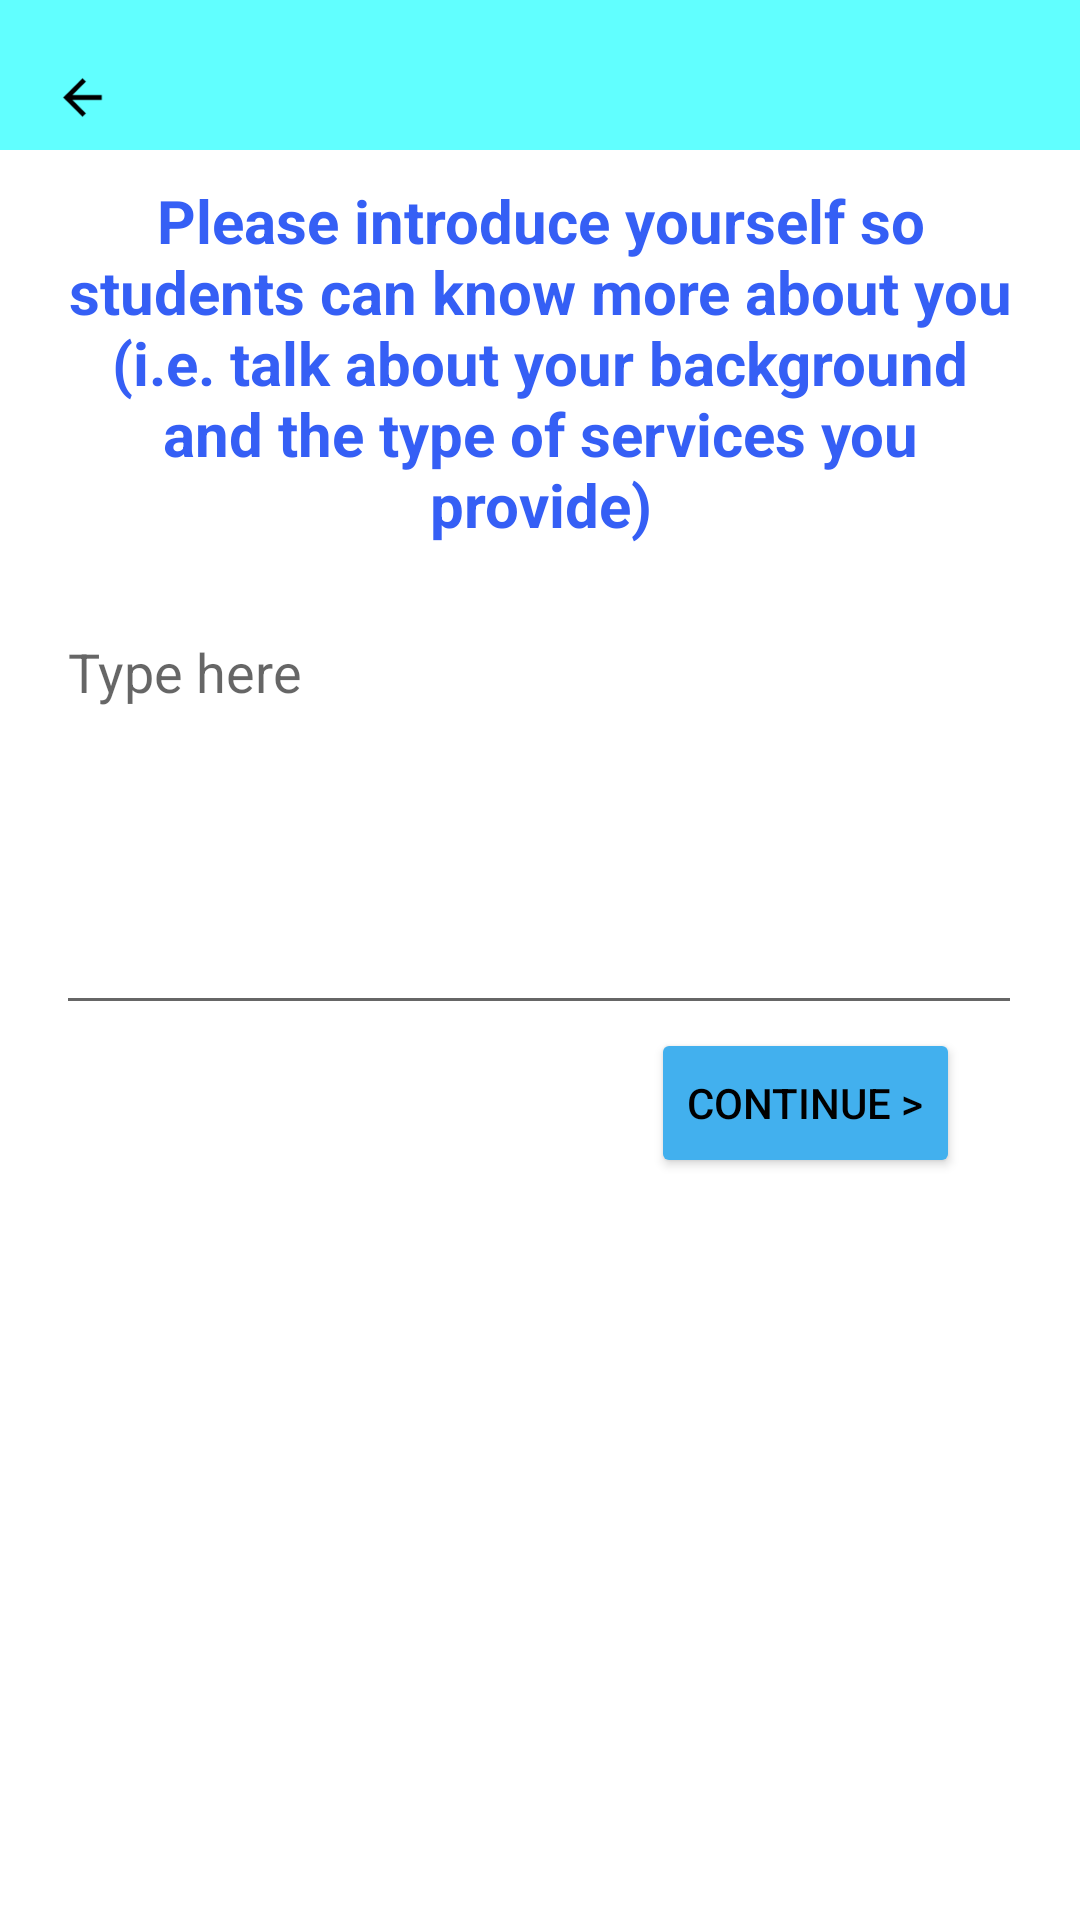

Here is an Android app screen rendered from its layout file. Give the layout XML and the strings, colors and styles it references.
<!-- AndroidManifest.xml: application theme Theme.CoachMe -->
<!-- res/layout/activity_coach_reg2.xml -->
<?xml version="1.0" encoding="utf-8"?>
<androidx.constraintlayout.widget.ConstraintLayout xmlns:android="http://schemas.android.com/apk/res/android"
    xmlns:app="http://schemas.android.com/apk/res-auto"
    xmlns:tools="http://schemas.android.com/tools"
    android:layout_width="match_parent"
    android:layout_height="match_parent"
    tools:context=".Coach_reg2">

    <androidx.constraintlayout.widget.ConstraintLayout
        android:id="@+id/top_layout"
        android:layout_width="0dp"
        android:layout_height="50dp"
        android:background="#61ffff"
        app:layout_constraintEnd_toEndOf="parent"
        app:layout_constraintStart_toStartOf="parent"
        app:layout_constraintTop_toTopOf="parent">

        <ImageButton
            android:id="@+id/back_btn"
            android:layout_width="35dp"
            android:layout_height="35dp"
            android:layout_marginStart="10dp"
            android:background="#61FFFF"
            android:scaleType="fitCenter"
            app:layout_constraintBottom_toBottomOf="parent"
            app:layout_constraintStart_toStartOf="parent"
            app:srcCompat="@drawable/ic_launcher_back_foreground" />
    </androidx.constraintlayout.widget.ConstraintLayout>

    <TextView
        android:id="@+id/Description"
        android:layout_width="0dp"
        android:layout_height="wrap_content"
        android:layout_marginStart="20dp"
        android:layout_marginTop="10dp"
        android:layout_marginEnd="20dp"
        android:gravity="center"
        android:text="Please introduce yourself so students can know more about you (i.e. talk about your background and the type of services you provide)"
        android:textColor="#355FF5"
        android:textSize="20dp"
        android:textStyle="bold"
        app:layout_constraintEnd_toEndOf="parent"
        app:layout_constraintHorizontal_bias="0.0"
        app:layout_constraintStart_toStartOf="parent"
        app:layout_constraintTop_toBottomOf="@+id/top_layout" />

    <Button
        android:id="@+id/contd"
        android:layout_width="wrap_content"
        android:layout_height="50dp"
        android:layout_marginTop="0dp"
        android:layout_marginEnd="40dp"
        android:backgroundTint="#42B0EE"
        android:shadowColor="#355FF5"
        android:text="Continue >"
        android:textColor="@color/black"
        app:layout_constraintEnd_toEndOf="parent"
        app:layout_constraintTop_toTopOf="@+id/imageView2" />

    <EditText
        android:id="@+id/editTextTextMultiLine2"
        android:layout_width="322dp"
        android:layout_height="140dp"
        android:layout_marginTop="20dp"
        android:ems="10"
        android:gravity="start|top"
        android:hint="Type here"
        android:inputType="textMultiLine"
        app:layout_constraintEnd_toEndOf="parent"
        app:layout_constraintHorizontal_bias="0.493"
        app:layout_constraintStart_toStartOf="parent"
        app:layout_constraintTop_toBottomOf="@+id/Description" />


    <ImageView
        android:id="@+id/imageView2"
        android:layout_width="414dp"
        android:layout_height="377dp"
        android:layout_marginBottom="-80dp"
        app:layout_constraintBottom_toBottomOf="parent"
        app:layout_constraintEnd_toEndOf="parent"
        app:srcCompat="@drawable/gym_student" />

</androidx.constraintlayout.widget.ConstraintLayout>
<!-- resources referenced by this layout -->
<resources>
  <!-- drawable ic_launcher_back_foreground (drawable) -->
  <vector xmlns:android="http://schemas.android.com/apk/res/android"
      android:width="108dp"
      android:height="108dp"
      android:viewportWidth="108"
      android:viewportHeight="108"
      android:tint="#000000"
      android:autoMirrored="true">
    <group android:scaleX="2.4795"
        android:scaleY="2.4795"
        android:translateX="24.246"
        android:translateY="24.246">
      <path
          android:fillColor="@android:color/white"
          android:pathData="M20,11H7.83l5.59,-5.59L12,4l-8,8 8,8 1.41,-1.41L7.83,13H20v-2z"/>
    </group>
  </vector>
  <style name="Theme.CoachMe" parent="Theme.MaterialComponents.DayNight.NoActionBar">
          
          <item name="colorPrimary">#61ffff</item>
          <item name="colorPrimaryVariant">@color/purple_700</item>
          <item name="colorOnPrimary">@color/white</item>
          
          <item name="colorSecondary">@color/teal_200</item>
          <item name="colorSecondaryVariant">@color/teal_700</item>
          <item name="colorOnSecondary">@color/black</item>
          
          <item name="android:statusBarColor">?attr/colorPrimaryVariant</item>
  
          
          <item name="android:windowAnimationStyle">
              @style/MyCustomActivityAnimation</item>
      </style>
  <style name="MyCustomActivityAnimation" parent="@android:style/Animation.Activity">
          <item name="android:activityOpenEnterAnimation">
              @anim/slide_in_right</item>
          <item name="android:activityOpenExitAnimation">
              @anim/slide_out_left</item>
          <item name="android:activityCloseEnterAnimation">
              @anim/slide_in_left</item>
          <item name="android:activityCloseExitAnimation">
              @anim/slide_out_right</item>
      </style>
  <!-- not gathered from this repository: default colours our renderer supplied (Android Studio template values) -->
  <color name="purple_700">#FF3700B3</color>
  <color name="teal_200">#FF03DAC5</color>
  <color name="teal_700">#FF018786</color>
  <color name="black">#FF000000</color>
  <color name="white">#FFFFFFFF</color>
</resources>
